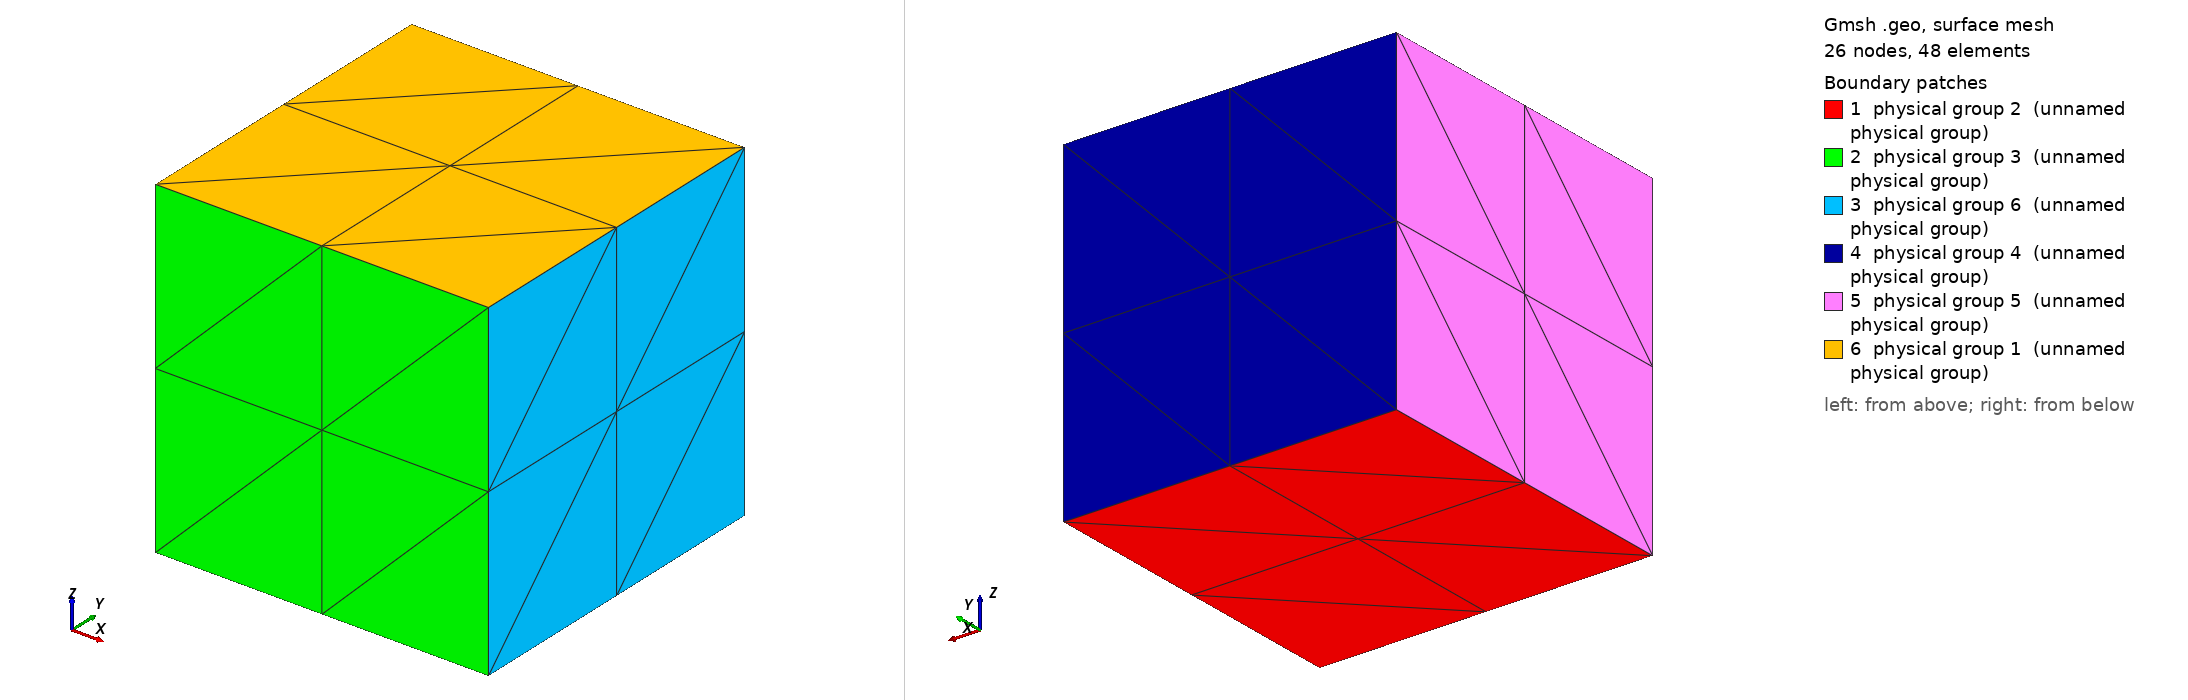

Gmsh geometry script, surface-meshed: 26 nodes, 48 surface elements. Boundary patches (legend numbers): 1 physical group 2 (unnamed physical group), 2 physical group 3 (unnamed physical group), 3 physical group 6 (unnamed physical group), 4 physical group 4 (unnamed physical group), 5 physical group 5 (unnamed physical group), 6 physical group 1 (unnamed physical group). Left view from above one corner, right view from below the opposite corner. Legend entries are the model's physical surfaces. The drawing asked Gmsh for element sizes between 1% and 20% of the model's largest extent; the script's own settings can give other sizes.

=== porous_block.geo (drawn) ===
Point(1) = {0,0,0,0.1};
Extrude {1,0,0} {
  Point{1}; Layers{2};
}
Extrude {0,1,0} {
  Line{1}; Layers{2};
}
Extrude {0,0,1.0} {
  Surface{5}; Layers{2};
}
Physical Surface(1) = {27};
Physical Surface(2) = {5};
Physical Surface(3) = {14};
Physical Surface(4) = {22};
Physical Surface(5) = {26};
Physical Surface(6) = {18};
Physical Volume(1) = {1};
